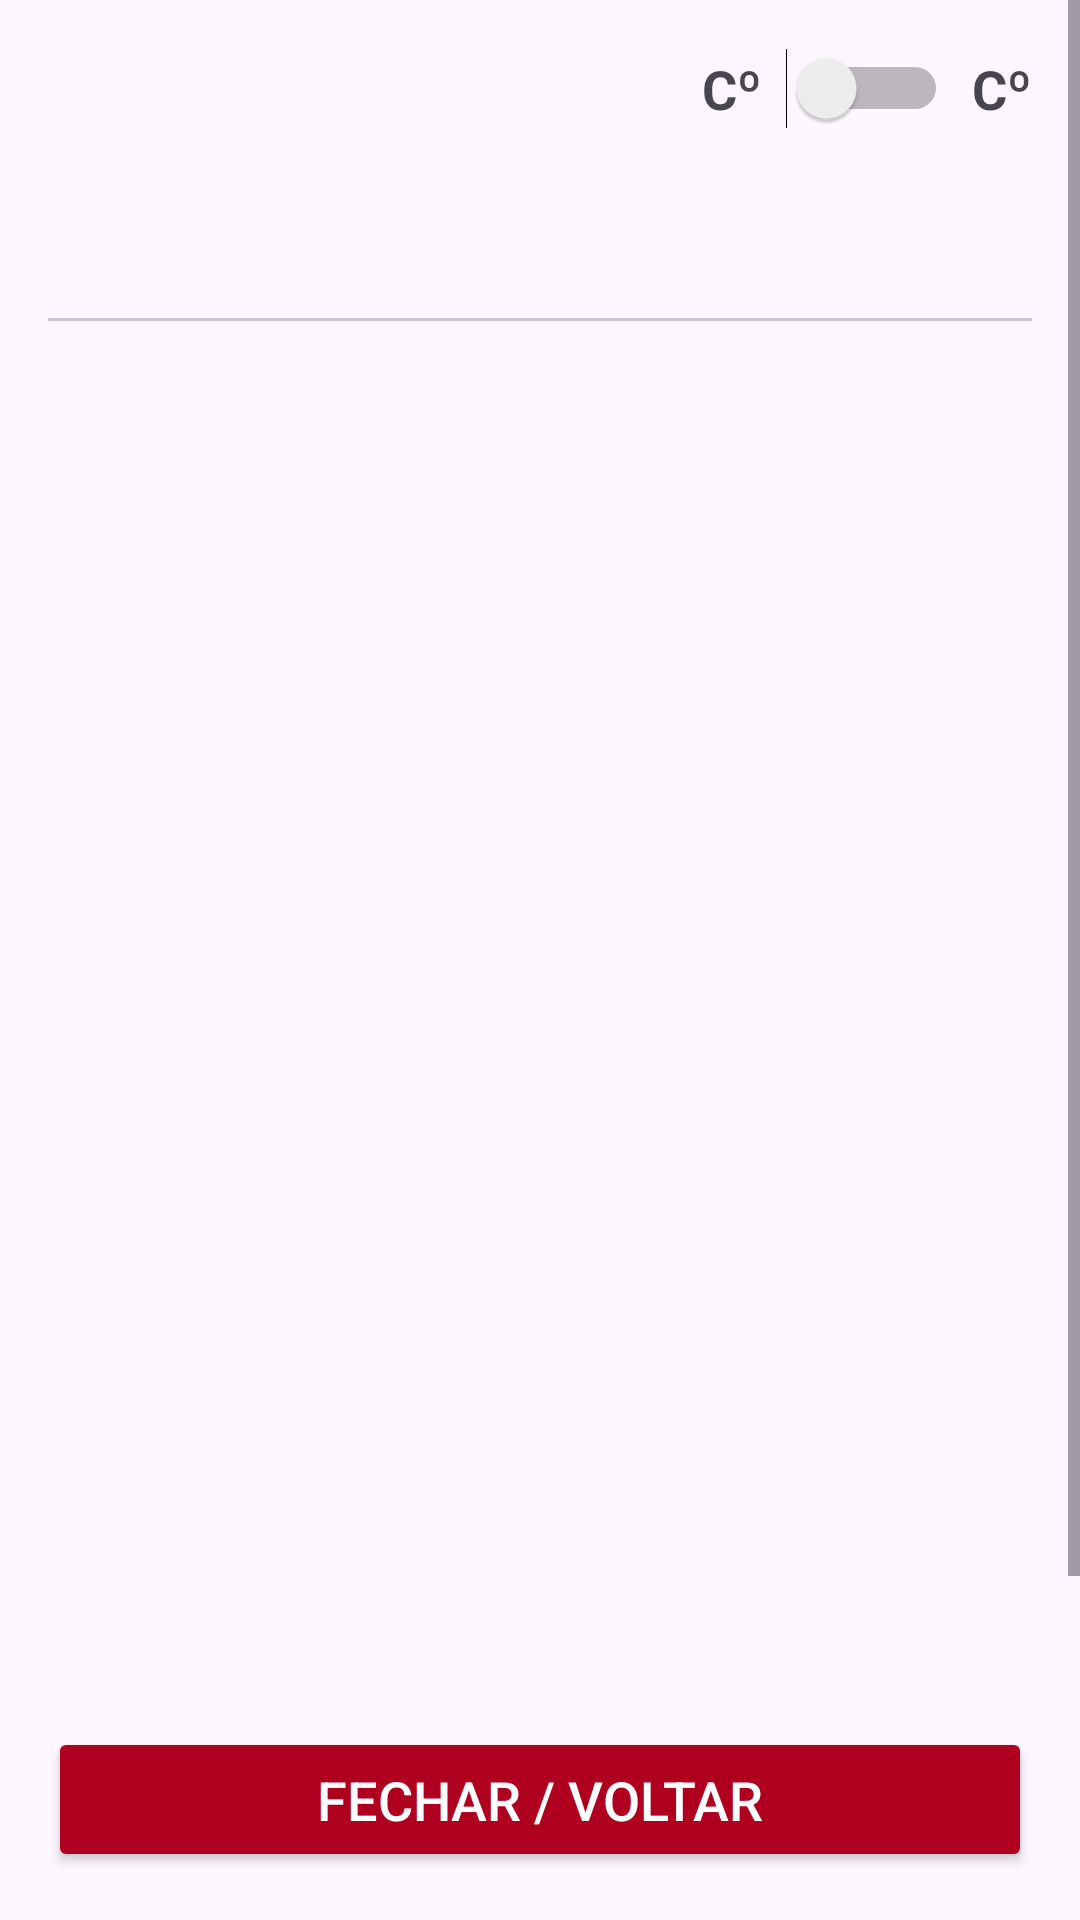

Layout XML and referenced resources for this Android screen:
<!-- AndroidManifest.xml: application theme Theme.Pxandroid -->
<!-- res/layout/activity_tempo.xml -->
<?xml version="1.0" encoding="utf-8"?>
<androidx.constraintlayout.widget.ConstraintLayout xmlns:android="http://schemas.android.com/apk/res/android"
    xmlns:app="http://schemas.android.com/apk/res-auto"
    xmlns:tools="http://schemas.android.com/tools"
    android:layout_width="match_parent"
    android:layout_height="match_parent"
    tools:context=".activity.TempoActivity">

    <ScrollView
        android:layout_width="0dp"
        android:layout_height="0dp"
        android:fillViewport="true"
        app:layout_constraintTop_toTopOf="parent"
        app:layout_constraintBottom_toTopOf="@id/btnVoltarTela"
        app:layout_constraintStart_toStartOf="parent"
        app:layout_constraintEnd_toEndOf="parent">

        <androidx.constraintlayout.widget.ConstraintLayout
            android:layout_width="match_parent"
            android:layout_height="wrap_content"
            android:padding="16dp">

            <LinearLayout
                android:id="@+id/layoutSwitch"
                android:layout_width="wrap_content"
                android:layout_height="wrap_content"
                android:orientation="horizontal"
                android:gravity="center_vertical"
                app:layout_constraintTop_toTopOf="parent"
                app:layout_constraintEnd_toEndOf="parent"
                app:layout_constraintBottom_toTopOf="@id/tabLayout">

                <TextView
                    android:layout_width="wrap_content"
                    android:layout_height="wrap_content"
                    android:text="Cº"
                    android:textSize="18sp"
                    android:textStyle="bold"/>

                <Switch
                    android:id="@+id/switchTemp"
                    android:layout_width="wrap_content"
                    android:layout_height="wrap_content"
                    android:layout_marginStart="8dp"
                    android:layout_marginEnd="8dp"
                    tools:checked="false" />

                <TextView
                    android:id="@+id/textUnidade"
                    android:layout_width="wrap_content"
                    android:layout_height="wrap_content"
                    android:text="Cº"
                    android:textSize="18sp"
                    android:textStyle="bold"/>

            </LinearLayout>

            <com.google.android.material.tabs.TabLayout
                android:id="@+id/tabLayout"
                android:layout_width="0dp"
                android:layout_height="wrap_content"
                android:layout_marginTop="16dp"
                app:layout_constraintTop_toBottomOf="@id/layoutSwitch"
                app:layout_constraintStart_toStartOf="parent"
                app:layout_constraintEnd_toEndOf="parent"/>

            <androidx.viewpager2.widget.ViewPager2
                android:id="@+id/viewPager"
                android:layout_width="0dp"
                android:layout_height="500dp"
                android:layout_marginTop="8dp"
                app:layout_constraintTop_toBottomOf="@id/tabLayout"
                app:layout_constraintStart_toStartOf="parent"
                app:layout_constraintEnd_toEndOf="parent"
                app:layout_constraintBottom_toBottomOf="parent"/>

        </androidx.constraintlayout.widget.ConstraintLayout>
    </ScrollView>

    <Button
        android:id="@+id/btnVoltarTela"
        android:layout_width="match_parent"
        android:layout_height="wrap_content"
        android:text="Fechar / Voltar"
        android:padding="12dp"
        android:textSize="18sp"
        android:backgroundTint="@color/design_default_color_error"
        android:textColor="@android:color/white"
        app:layout_constraintBottom_toBottomOf="parent"
        app:layout_constraintStart_toStartOf="parent"
        app:layout_constraintEnd_toEndOf="parent"
        android:layout_marginStart="16dp"
        android:layout_marginEnd="16dp"
        android:layout_marginBottom="16dp"/>

</androidx.constraintlayout.widget.ConstraintLayout>
<!-- resources referenced by this layout -->
<resources>
  <style name="Theme.Pxandroid" parent="Theme.Material3.DayNight.NoActionBar" />
</resources>
